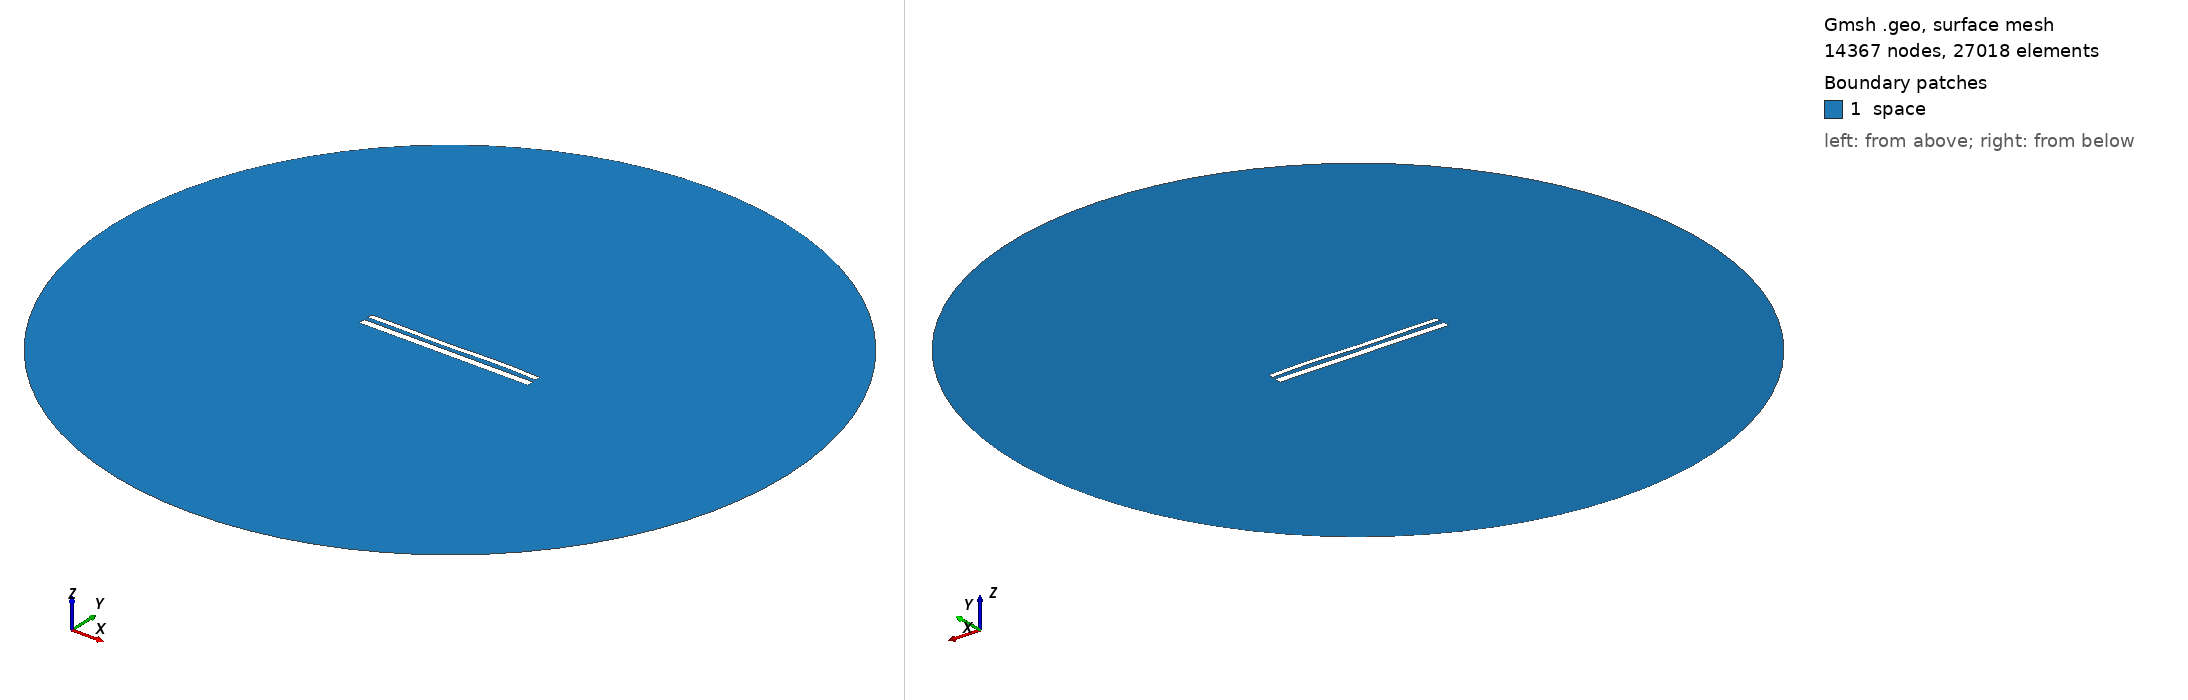

Gmsh geometry script, surface-meshed: 14367 nodes, 27018 surface elements. Boundary patches (legend numbers): 1 space. Left view from above one corner, right view from below the opposite corner. Legend entries are the model's physical surfaces. The drawing asked Gmsh for element sizes between 1% and 20% of the model's largest extent; the script's own settings can give other sizes.

=== 12305.geo (drawn) ===
//---------------------------------------
// Geometry kernel
//---------------------------------------

SetFactory("OpenCASCADE");



//---------------------------------------
// Parameters of the geometry
//---------------------------------------

// Overetch of the upper plate
overetch = 0.375;

// Distance between the plates
distance = 2.5;

// Discretization over the x axis (for the deformation)
nx = 50; 

// Length of the plate
L = 100 - overetch; 

// Number of modes
n = 4; 

// 1st mode coefficient
coeff(1) = 0.07499999999999998;
beta(1) = 0.596864 * 3.1415926535 / L;

// 2nd mode coefficient
coeff(2) = 0.0;
beta(2) = 1.49418 * 3.1415926535 / L;

// 3rd mode coefficient
coeff(3) = -0.15;
beta(3) = 2.50025 * 3.1415926535 / L;

// 4th mode coefficient
coeff(4) = 0.15;
beta(4) = 3.49999 * 3.1415926535 / L;



//---------------------------------------
// Upper plate (deformed rectangle)
//---------------------------------------

// Coordiantes of the upper plate
xmin = -50;
xmax = 50 - overetch;

// Height of the upper plate
yheight = 4 - 2 * overetch;

// Indexes of the points
UpperID[] = {};
LowerID[] = {};
LeftID[] = {};
RightID[] = {};

// Point index
p = 1;

// Horizontal edges
For i In {1:nx}
    x = xmin + (i-1)*(xmax - xmin)/(nx-1);

    y_bottom = distance / 2 + overetch;
    For j In {1:n}
        C = (Cosh(beta(j)*L) + Cos(beta(j)*L)) / (Sinh(beta(j)*L) + Sin(beta(j)*L));
        y_bottom  = y_bottom + coeff(j) * (Cosh(beta(j)*(x+50)) - Cos(beta(j)*(x+50)) - C * (Sinh(beta(j)*(x+50)) - Sin(beta(j)*(x+50))));
    EndFor

    y_top = y_bottom + yheight;

    Point(p) = {x, y_top, 0, 1.0};
    UpperID[i] = p;
    p = p + 1;

    Point(p) = {x, y_bottom, 0, 1.0};
    LowerID[i] = p;
    p = p + 1;
EndFor

// Create point lists
UpperPts[] = {}; LowerPts[] = {};
For i In {1:nx}
  UpperPts[] += {UpperID[i]};
  LowerPts[] += {LowerID[i]};
EndFor

// Build splines
Spline(1) = {UpperPts[]};
Spline(2) = {LowerPts[]};
Line(3) = {LowerPts[nx-1], UpperPts[nx-1]};
Line(4) = {LowerPts[0], UpperPts[0]};

// Build the plane surface
Curve Loop(1) = {2, 3, -1, -4};
Plane Surface(1) = {1};



//---------------------------------------
// Lower plate (rectangle)
//---------------------------------------

// Vertices
Point(1001) = {-50, -1, 0, 1.0};
Point(1002) = { 50, -1, 0, 1.0};
Point(1003) = { 50,  -5, 0, 1.0};
Point(1004) = {-50,  -5, 0, 1.0};

// Edges
Line(5) = {1001, 1002};
Line(6) = {1002, 1003};
Line(7) = {1003, 1004};
Line(8) = {1004, 1001};

// Plane surface
Line Loop(2) = {5, 6, 7, 8};
Plane Surface(2) = {2}; 



//---------------------------------------
// Outer (fictious) boundary
//---------------------------------------

// Points
Point(1005) = {0, 0, 0};       // Center
Point(1006) = {200, 0, 0};     // Start point
Point(1007) = {0, 200, 0};     // 90 degrees
Point(1008) = {-200, 0, 0};    // 180 degrees
Point(1009) = {0, -200, 0};    // 270 degrees

// Circle arcs (each needs start, center, end)
Circle(9) = {1006, 1005, 1007};
Circle(10) = {1007, 1005, 1008};
Circle(11) = {1008, 1005, 1009};
Circle(12) = {1009, 1005, 1006};

// Plane surface for the entire domain
Curve Loop(3) = {9, 10, 11, 12};
Surface(3) = {3};

// Subtract the plates from the whole domain to obtain the actual domain where we want to solve the equations
BooleanDifference{ Surface{3}; Delete; }{ Surface{1}; Surface{2}; Delete; }




//---------------------------------------
// Transfinite Lines/Curves
//---------------------------------------

// Set the number of points on the boundaries
r = 7;

// Plates
Transfinite Curve {1, 2} = 50*r Using Progression 1;
Transfinite Curve {3, 4} = 2*r Using Progression 1;
Transfinite Line {5, 7} = 50*r Using Progression 1;
Transfinite Line {6, 8} = 2*r Using Progression 1;

// Outer boundary
Transfinite Line {9, 10, 11, 12} = 20 Using Progression 1;



//---------------------------------------
// Physical groups
//---------------------------------------                

// Physical curves (boundaries)
Physical Line("force_segment", 10) = {2};
Physical Line("upper_plate", 11) = {1, 3, 4};
Physical Line("lower_plate", 12) = {5, 6, 7, 8};
Physical Line("boundary", 20) = {9, 10, 11, 12};

// Physical Surfaces
Physical Surface("space", 30) = {3};



//---------------------------------------
// 6. Generate the Mesh
//---------------------------------------

// 2D mesh generation
Mesh 2;
